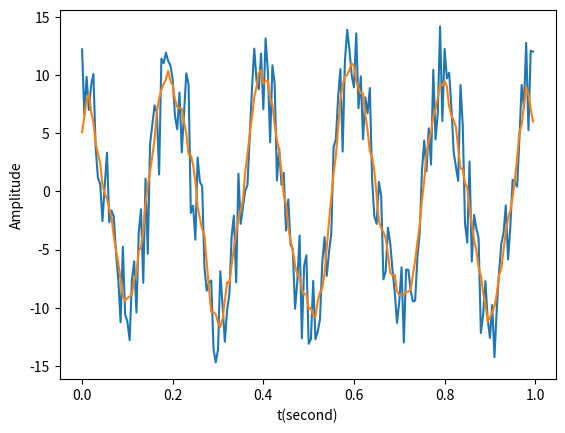

The matplotlib source for this figure:
import numpy as np
import numpy.random as random
import matplotlib.pyplot as plt
t = np.linspace(0, 1, 200, endpoint = False)
x = 10 * np.cos(2 * np.pi * 5 * t) + random.uniform(-5, 5, 200)
h = np.ones(7) / 7
y = np.convolve(x, h , 'same')

print(h)
# plt.figure(1)
plt.plot(t, x, '-', label = 'x(t)')
plt.plot(t, y, '-', label = 'x(t) filter')
plt.xlabel('t(second)')
plt.ylabel('Amplitude')

# plt.figure(2)
# plt.plot(t, y)
# plt.xlabel('t(second)')
# plt.ylabel('Amplitude')

plt.show()